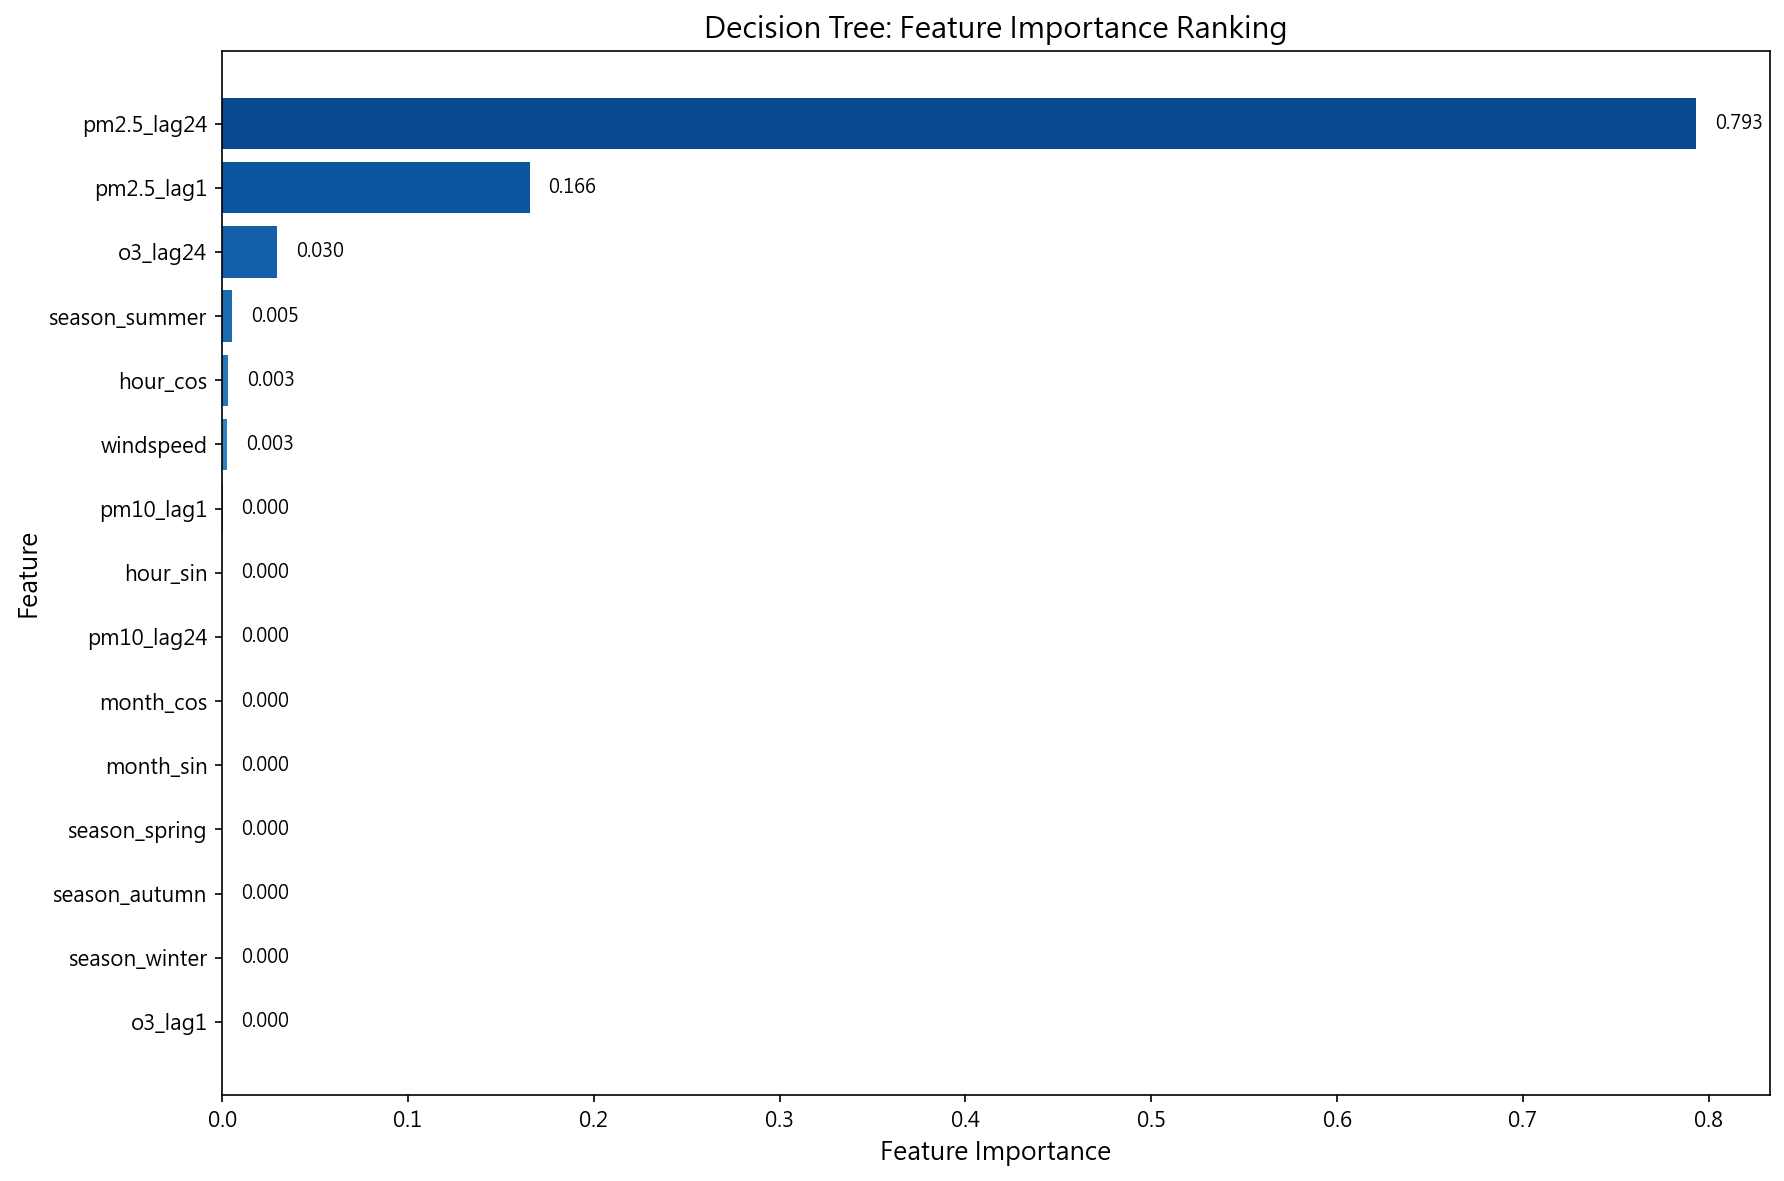

Data behind this chart, as committed beside it:
feature, importance, rank
pm2.5_lag24, 0.7932, 1
pm2.5_lag1, 0.1655, 2
o3_lag24, 0.02959, 3
season_summer, 0.005435, 4
hour_cos, 0.003286, 5
windspeed, 0.002664, 6
pm10_lag1, 0.0003121, 7
o3_lag1, 0.0, 8
hour_sin, 0.0, 9
pm10_lag24, 0.0, 10
month_cos, 0.0, 11
month_sin, 0.0, 12
season_spring, 0.0, 13
season_autumn, 0.0, 14
season_winter, 0.0, 15
county_encoded, 0.0, 16
